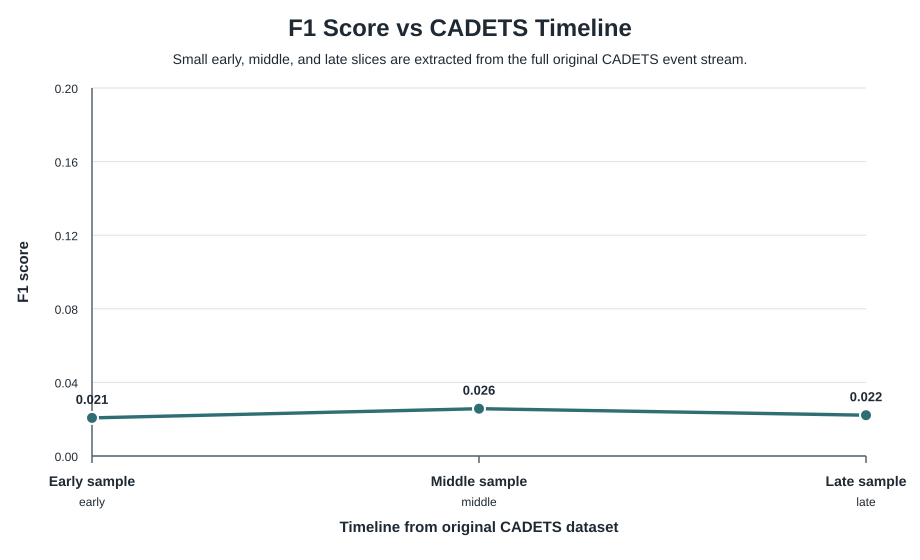

Source data for this figure (header and first rows):
timeline, window, f1
Early sample, early, 0.02069
Middle sample, middle, 0.02572
Late sample, late, 0.02216
